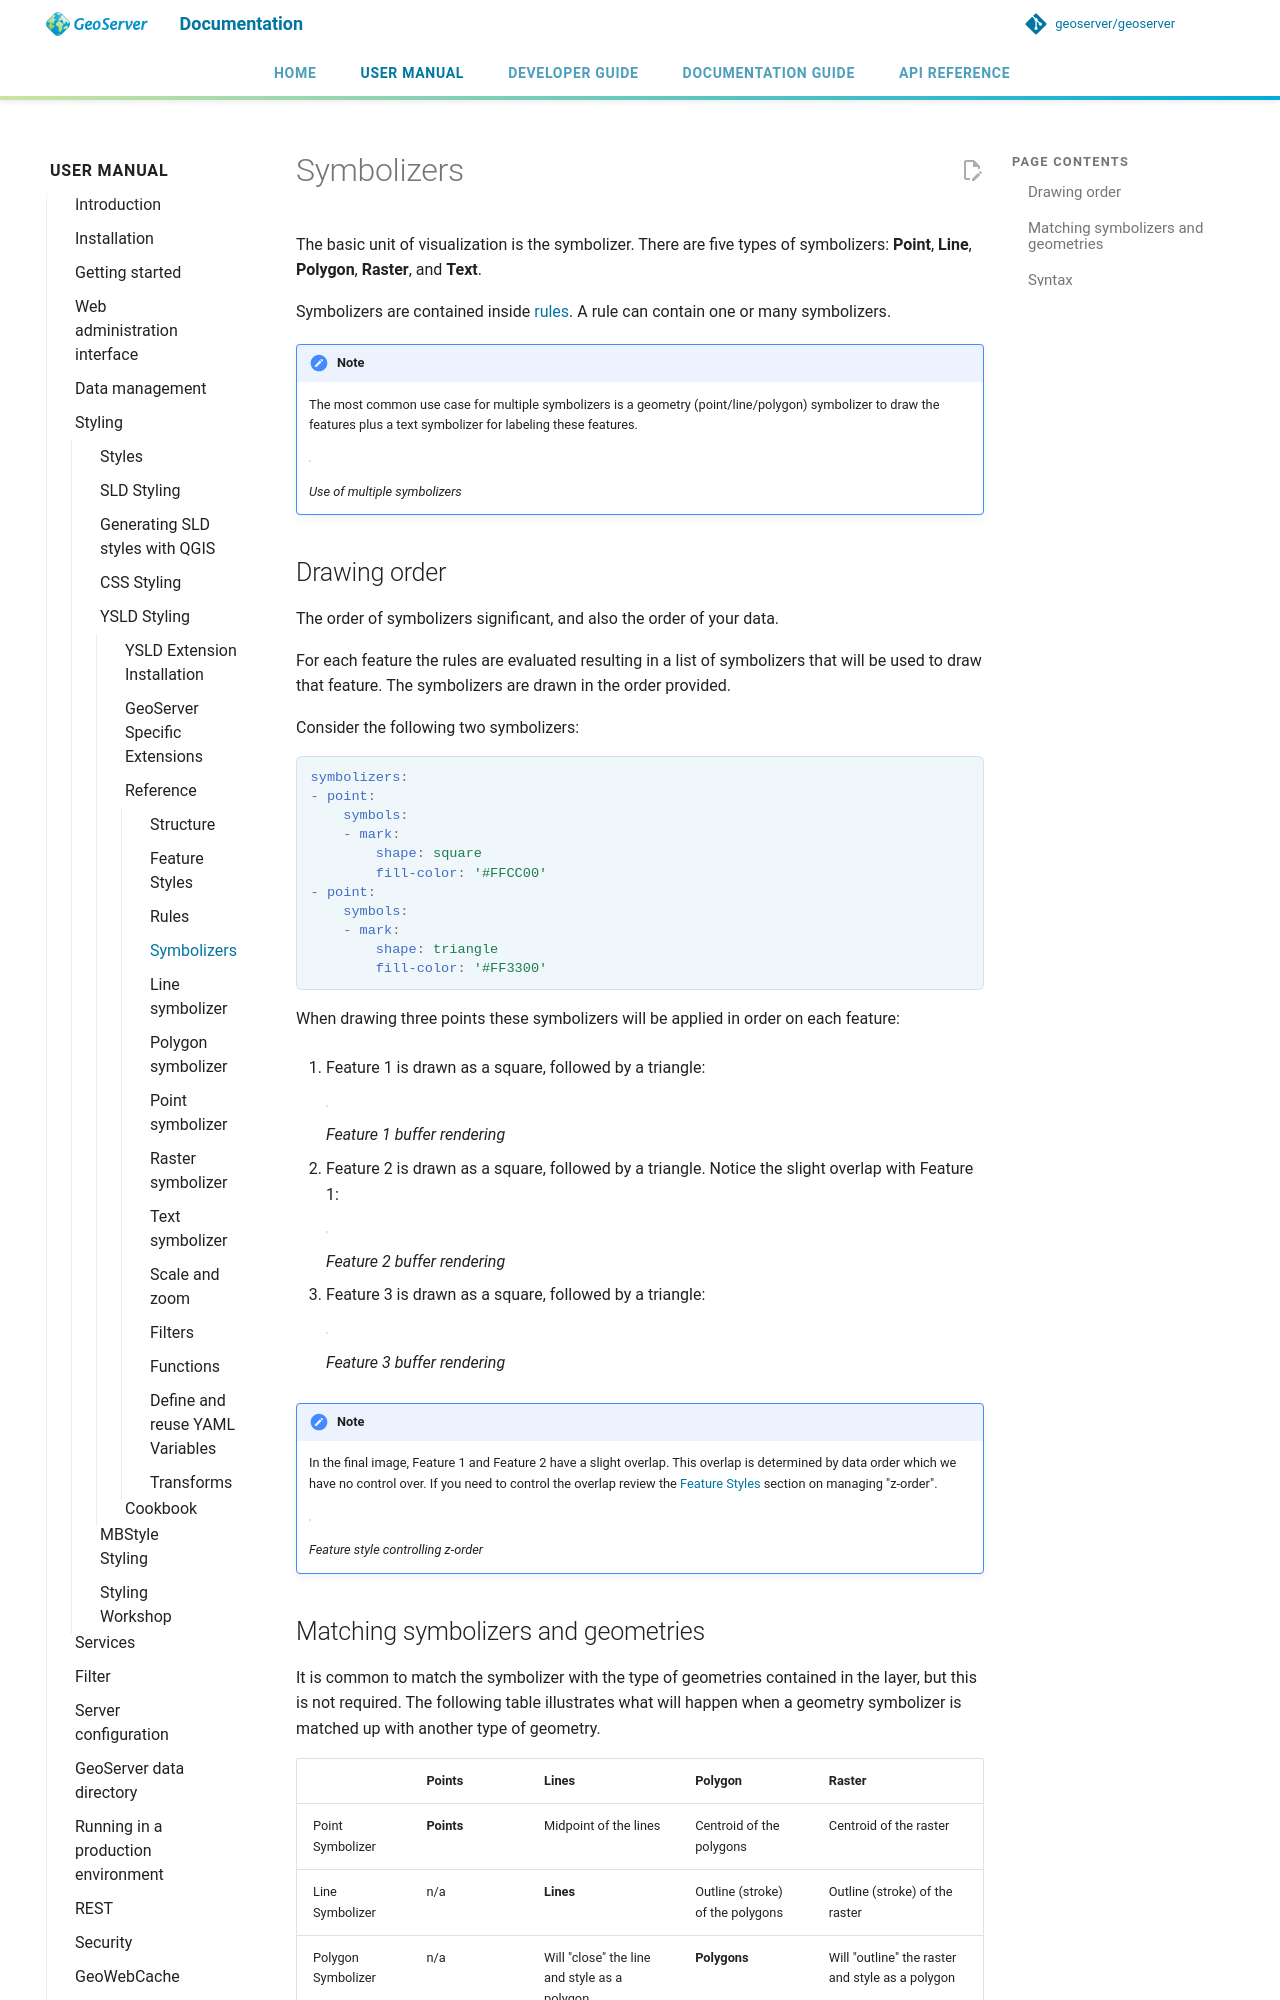

repository: petersmythe/geoserver · page: latest/en/user/styling/ysld/reference/symbolizers/index.html · generator: mkdocs

# Symbolizers

The basic unit of visualization is the symbolizer. There are five types of symbolizers: **Point**, **Line**, **Polygon**, **Raster**, and **Text**.

Symbolizers are contained inside [rules](../rules.md). A rule can contain one or many symbolizers.

!!! note
    The most common use case for multiple symbolizers is a geometry (point/line/polygon) symbolizer to draw the features plus a text symbolizer for labeling these features.
    
    ![](img/symbolizers.svg)

    *Use of multiple symbolizers*

## Drawing order

The order of symbolizers significant, and also the order of your data.

For each feature the rules are evaluated resulting in a list of symbolizers that will be used to draw that feature. The symbolizers are drawn in the order provided.

Consider the following two symbolizers:

```yaml
symbolizers:
- point:
    symbols:
    - mark:
        shape: square
        fill-color: '#FFCC00'
- point:
    symbols:
    - mark:
        shape: triangle
        fill-color: '#FF3300'
```

When drawing three points these symbolizers will be applied in order on each feature:

1.  Feature 1 is drawn as a square, followed by a triangle:

    ![](img/symbolizer-order1.svg)

    *Feature 1 buffer rendering*

2.  Feature 2 is drawn as a square, followed by a triangle. Notice the slight overlap with Feature 1:

    ![](img/symbolizer-order2.svg)

    *Feature 2 buffer rendering*

3.  Feature 3 is drawn as a square, followed by a triangle:

    ![](img/symbolizer-order3.svg)

    *Feature 3 buffer rendering*

!!! note
    In the final image, Feature 1 and Feature 2 have a slight overlap. This overlap is determined by data order which we have no control over. If you need to control the overlap review the [Feature Styles](../featurestyles.md) section on managing "z-order".
    
    ![](img/symbolizer-order4.svg)

    *Feature style controlling z-order*
